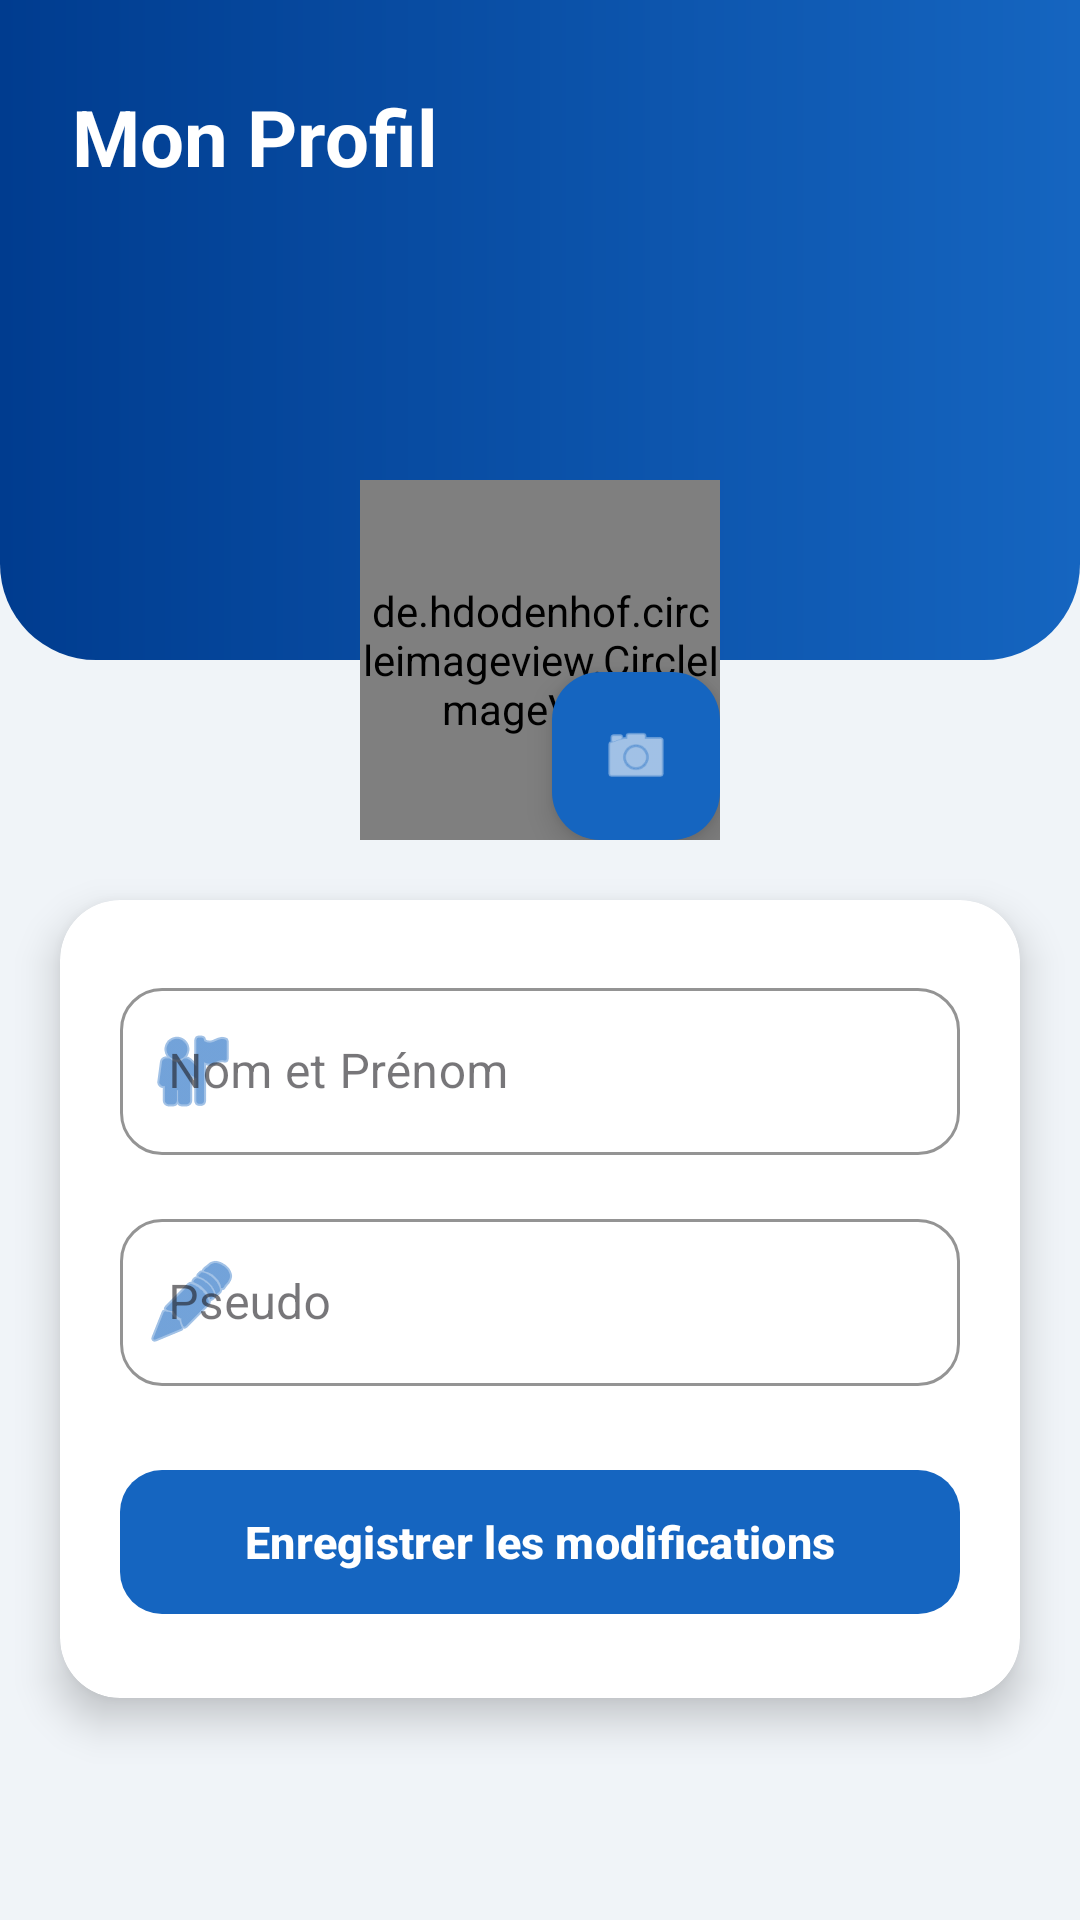

Produce the Android XML layout that renders to this screen, including the resource entries it uses.
<!-- AndroidManifest.xml: application theme Theme.Chat_app -->
<!-- res/layout/activity_user_informations.xml -->
<?xml version="1.0" encoding="utf-8"?>
<androidx.constraintlayout.widget.ConstraintLayout
    xmlns:android="http://schemas.android.com/apk/res/android"
    xmlns:app="http://schemas.android.com/apk/res-auto"
    android:layout_width="match_parent"
    android:layout_height="match_parent"
    android:background="@color/colorBackground">

    
    <View
        android:id="@+id/headerBgProfile"
        android:layout_width="match_parent"
        android:layout_height="220dp"
        android:background="@drawable/bg_header_bottom_round"
        app:layout_constraintTop_toTopOf="parent"/>

    <TextView
        android:layout_width="wrap_content"
        android:layout_height="wrap_content"
        android:text="Mon Profil"
        android:textColor="@color/white"
        android:textSize="26sp"
        android:textStyle="bold"
        android:layout_marginTop="28dp"
        android:layout_marginStart="24dp"
        app:layout_constraintTop_toTopOf="parent"
        app:layout_constraintStart_toStartOf="parent"/>

    
    <FrameLayout
        android:id="@+id/profile_image_container"
        android:layout_width="120dp"
        android:layout_height="120dp"
        android:layout_marginTop="160dp"
        app:layout_constraintTop_toTopOf="parent"
        app:layout_constraintStart_toStartOf="parent"
        app:layout_constraintEnd_toEndOf="parent">

        <de.hdodenhof.circleimageview.CircleImageView
            android:id="@+id/profile_image_edit"
            android:layout_width="match_parent"
            android:layout_height="match_parent"
            android:src="@drawable/img"
            app:civ_border_color="@color/white"
            app:civ_border_width="4dp"/>

        <com.google.android.material.floatingactionbutton.FloatingActionButton
            android:id="@+id/btn_change_photo"
            android:layout_width="wrap_content"
            android:layout_height="wrap_content"
            android:layout_gravity="bottom|end"
            android:src="@android:drawable/ic_menu_camera"
            app:fabSize="mini"
            app:backgroundTint="@color/colorPrimary"
            app:tint="@color/white"/>
    </FrameLayout>

    
    <androidx.cardview.widget.CardView
        android:id="@+id/formCardProfile"
        android:layout_width="0dp"
        android:layout_height="wrap_content"
        android:layout_marginStart="20dp"
        android:layout_marginEnd="20dp"
        android:layout_marginTop="20dp"
        app:cardCornerRadius="20dp"
        app:cardElevation="8dp"
        app:cardBackgroundColor="@color/white"
        app:layout_constraintTop_toBottomOf="@id/profile_image_container"
        app:layout_constraintStart_toStartOf="parent"
        app:layout_constraintEnd_toEndOf="parent">

        <LinearLayout
            android:layout_width="match_parent"
            android:layout_height="wrap_content"
            android:orientation="vertical"
            android:paddingStart="20dp"
            android:paddingEnd="20dp"
            android:paddingTop="24dp"
            android:paddingBottom="24dp">

            <com.google.android.material.textfield.TextInputLayout
                android:id="@+id/layout_name"
                style="@style/Widget.MaterialComponents.TextInputLayout.OutlinedBox"
                android:layout_width="match_parent"
                android:layout_height="wrap_content"
                android:hint="Nom et Prénom"
                app:boxCornerRadiusTopStart="14dp"
                app:boxCornerRadiusTopEnd="14dp"
                app:boxCornerRadiusBottomStart="14dp"
                app:boxCornerRadiusBottomEnd="14dp"
                app:boxStrokeColor="@color/colorPrimary"
                app:startIconDrawable="@android:drawable/ic_menu_myplaces"
                app:startIconTint="@color/colorPrimary"
                android:layout_marginBottom="16dp">

                <com.google.android.material.textfield.TextInputEditText
                    android:id="@+id/edit_name"
                    android:layout_width="match_parent"
                    android:layout_height="wrap_content"
                    android:inputType="textPersonName"/>
            </com.google.android.material.textfield.TextInputLayout>

            <com.google.android.material.textfield.TextInputLayout
                android:id="@+id/layout_pseudo"
                style="@style/Widget.MaterialComponents.TextInputLayout.OutlinedBox"
                android:layout_width="match_parent"
                android:layout_height="wrap_content"
                android:hint="Pseudo"
                app:boxCornerRadiusTopStart="14dp"
                app:boxCornerRadiusTopEnd="14dp"
                app:boxCornerRadiusBottomStart="14dp"
                app:boxCornerRadiusBottomEnd="14dp"
                app:boxStrokeColor="@color/colorPrimary"
                app:startIconDrawable="@android:drawable/ic_menu_edit"
                app:startIconTint="@color/colorPrimary"
                android:layout_marginBottom="24dp">

                <com.google.android.material.textfield.TextInputEditText
                    android:id="@+id/edit_pseudo"
                    android:layout_width="match_parent"
                    android:layout_height="wrap_content"/>
            </com.google.android.material.textfield.TextInputLayout>

            <com.google.android.material.button.MaterialButton
                android:id="@+id/btn_save_profile"
                android:layout_width="match_parent"
                android:layout_height="56dp"
                android:text="Enregistrer les modifications"
                android:textStyle="bold"
                android:textSize="15sp"
                app:backgroundTint="@color/colorPrimary"
                app:cornerRadius="14dp"/>

        </LinearLayout>
    </androidx.cardview.widget.CardView>

</androidx.constraintlayout.widget.ConstraintLayout>
<!-- resources referenced by this layout -->
<resources>
  <color name="colorBackground">#F0F4F8</color>
  <color name="colorPrimary">#1565C0</color>
  <color name="white">#FFFFFF</color>
  <!-- drawable bg_header_bottom_round (drawable) -->
  <?xml version="1.0" encoding="utf-8"?>
  <shape xmlns:android="http://schemas.android.com/apk/res/android" android:shape="rectangle">
      <gradient
          android:angle="180"
          android:startColor="#1565C0"
          android:endColor="#003c8f"
          android:type="linear"/>
      <corners
          android:bottomLeftRadius="32dp"
          android:bottomRightRadius="32dp"/>
  </shape>
  <!-- drawable img: png bitmap (drawable, 107963 bytes) -->
  <style name="Theme.Chat_app" parent="Base.Theme.Chat_app" />
  <style name="Base.Theme.Chat_app" parent="Theme.Material3.DayNight.NoActionBar">
          <item name="colorPrimary">@color/colorPrimary</item>
          <item name="colorOnPrimary">@color/colorTextOnPrimary</item>
          <item name="colorSecondary">@color/colorSecondary</item>
          <item name="colorSurface">@color/colorSurface</item>
          <item name="android:colorBackground">@color/colorBackground</item>
          <item name="android:windowBackground">@color/colorBackground</item>
      </style>
  <color name="colorTextOnPrimary">#FFFFFF</color>
  <color name="colorSecondary">#42A5F5</color>
  <color name="colorSurface">#FFFFFF</color>
</resources>
